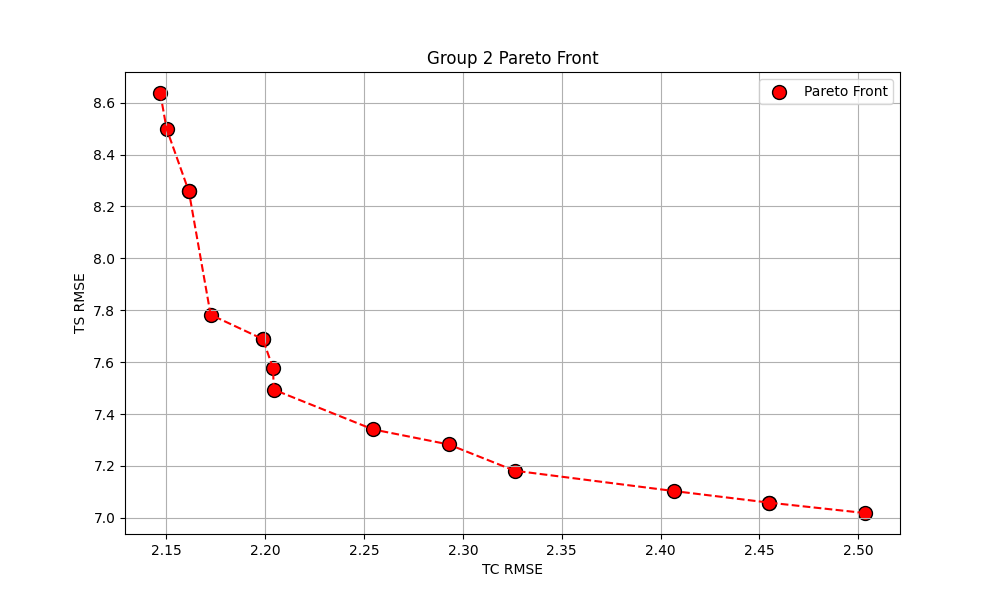

The file beside this chart, header and first rows:
params, train_tc_rmse, train_ts_rmse, test_tc_rmse, test_ts_rmse, test_tc_r2, test_ts_r2
{'learning_rate': 0.1, 'max_depth': 3, '…, 2.15, 8.499, 2.8, 15.55, 0.2956, 0.257
{'learning_rate': 0.1, 'max_depth': 5, '…, 2.161, 8.258, 2.716, 15.68, 0.337, 0.2447
{'learning_rate': 0.05, 'max_depth': 5, …, 2.407, 7.103, 2.306, 15.68, 0.5223, 0.2449
{'learning_rate': 0.1, 'max_depth': 5, '…, 2.161, 8.258, 2.716, 15.68, 0.337, 0.2447
{'learning_rate': 0.05, 'max_depth': 4, …, 2.255, 7.341, 2.183, 15.97, 0.5719, 0.2162
{'learning_rate': 0.05, 'max_depth': 5, …, 2.204, 7.576, 2.365, 16.83, 0.4973, 0.13
{'learning_rate': 0.1, 'max_depth': 4, '…, 2.455, 7.059, 2.214, 15.75, 0.5594, 0.2383
{'learning_rate': 0.1, 'max_depth': 5, '…, 2.503, 7.019, 2.198, 15.83, 0.5657, 0.2301
{'learning_rate': 0.1, 'max_depth': 4, '…, 2.293, 7.283, 2.777, 15.41, 0.3072, 0.2704
{'learning_rate': 0.01, 'max_depth': 3, …, 2.147, 8.637, 2.582, 16.63, 0.4008, 0.1499
{'learning_rate': 0.05, 'max_depth': 4, …, 2.199, 7.689, 2.047, 16.66, 0.6234, 0.1472
{'learning_rate': 0.05, 'max_depth': 4, …, 2.204, 7.494, 2.267, 16.58, 0.538, 0.155
{'learning_rate': 0.01, 'max_depth': 5, …, 2.172, 7.783, 2.599, 16.59, 0.3928, 0.1543
{'learning_rate': 0.1, 'max_depth': 4, '…, 2.455, 7.059, 2.214, 15.75, 0.5594, 0.2383
{'learning_rate': 0.05, 'max_depth': 5, …, 2.326, 7.182, 2.065, 15.89, 0.6169, 0.2239
{'learning_rate': 0.05, 'max_depth': 4, …, 2.199, 7.689, 2.047, 16.66, 0.6234, 0.1472
